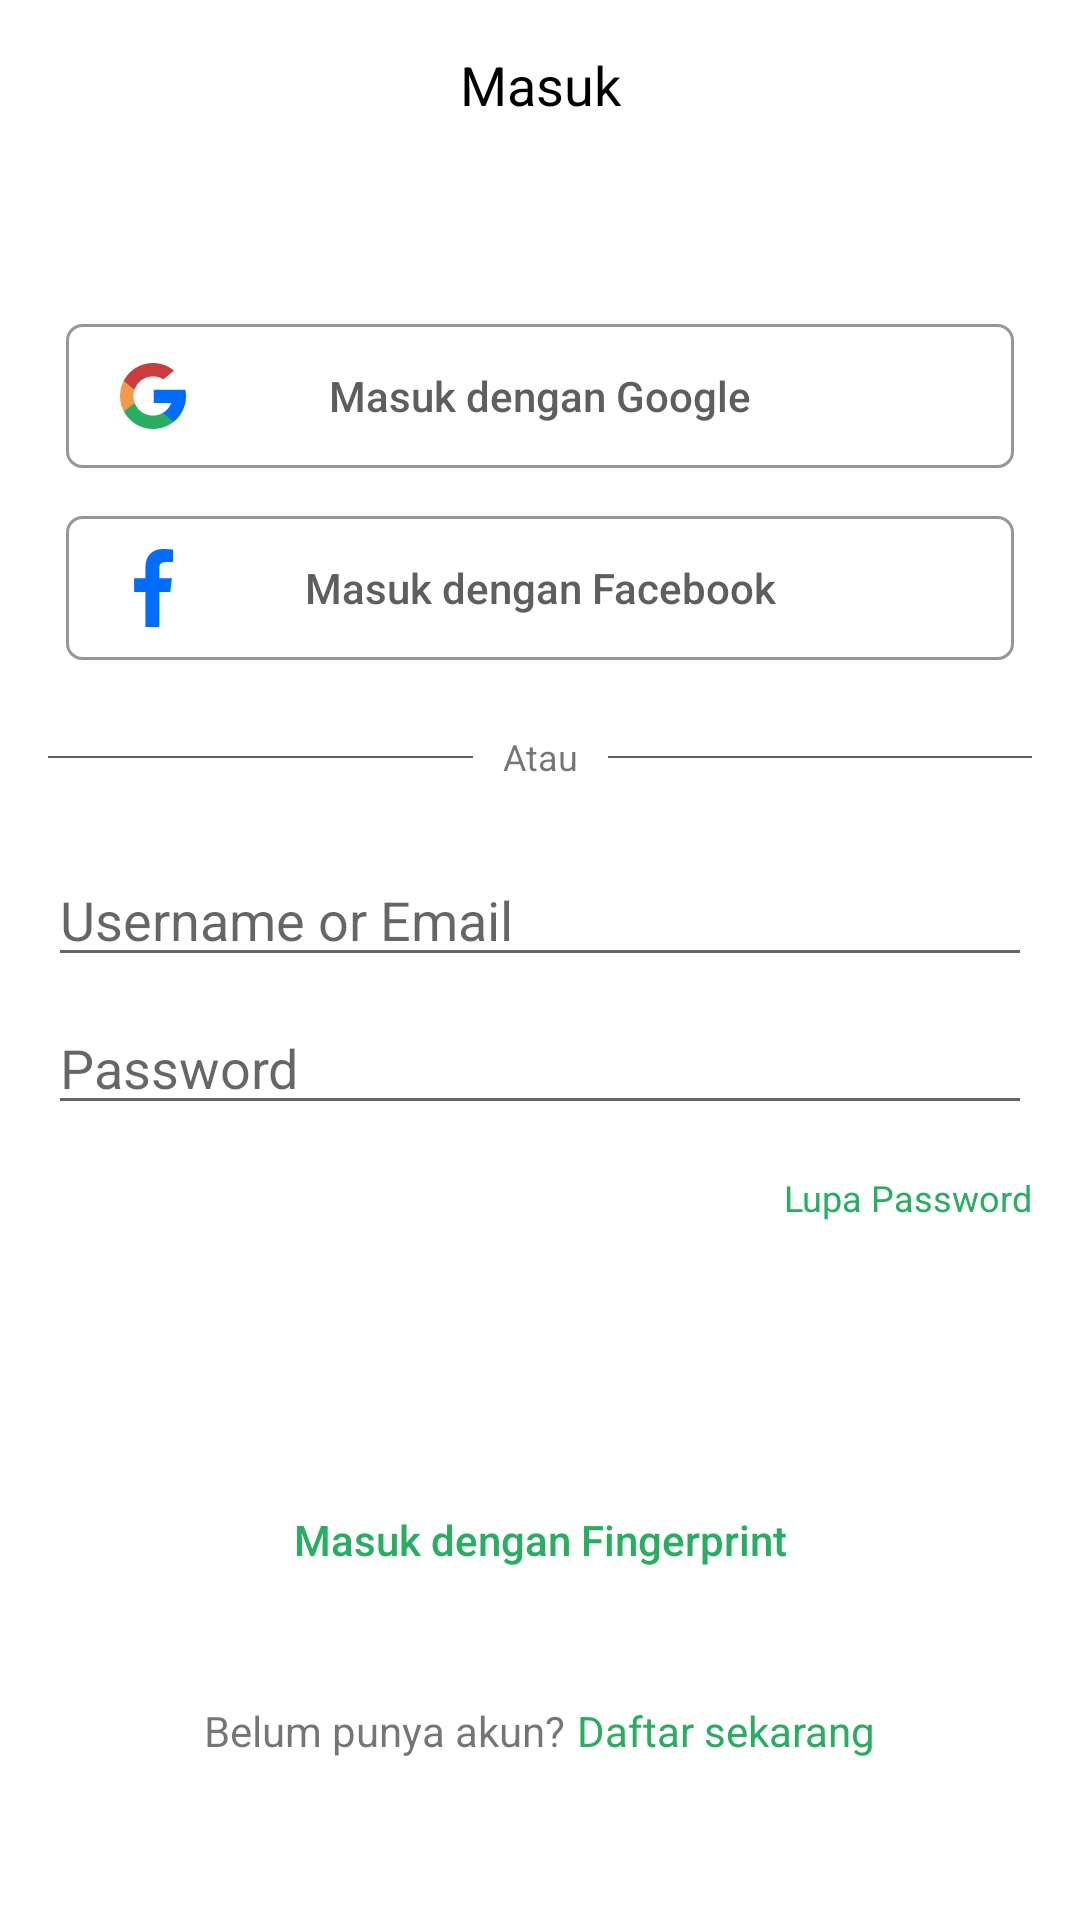

Produce the Android XML layout that renders to this screen, including the resource entries it uses.
<!-- AndroidManifest.xml: application theme Theme.Cryptocompare -->
<!-- res/layout/activity_login.xml -->
<?xml version="1.0" encoding="utf-8"?>
<androidx.constraintlayout.widget.ConstraintLayout xmlns:android="http://schemas.android.com/apk/res/android"
    xmlns:app="http://schemas.android.com/apk/res-auto"
    android:layout_width="match_parent"
    android:layout_height="match_parent"
    android:background="@color/white">

    <androidx.appcompat.widget.Toolbar
        android:id="@+id/toolbar"
        android:layout_width="0dp"
        android:layout_height="?android:actionBarSize"
        android:contentInsetStart="0dp"
        app:contentInsetStart="0dp"
        app:layout_constraintLeft_toLeftOf="parent"
        app:layout_constraintRight_toRightOf="parent"
        app:layout_constraintTop_toTopOf="parent">

        <androidx.constraintlayout.widget.ConstraintLayout
            android:layout_width="match_parent"
            android:layout_height="match_parent"
            android:orientation="horizontal">

            <TextView
                android:layout_width="match_parent"
                android:layout_height="wrap_content"
                android:gravity="center"
                android:text="@string/text_sign_in"
                android:textColor="@color/black"
                android:textSize="18sp"
                app:layout_constraintBottom_toBottomOf="parent"
                app:layout_constraintStart_toStartOf="parent"
                app:layout_constraintTop_toTopOf="parent" />
        </androidx.constraintlayout.widget.ConstraintLayout>
    </androidx.appcompat.widget.Toolbar>

    <androidx.constraintlayout.widget.ConstraintLayout
        android:layout_width="match_parent"
        android:layout_height="0dp"
        android:focusableInTouchMode="true"
        android:padding="16dp"
        app:layout_constraintBottom_toBottomOf="parent"
        app:layout_constraintTop_toBottomOf="@+id/toolbar">

        <TextView
            android:id="@+id/tvGoogle"
            style="@style/ButtonStyle"
            android:layout_width="0dp"
            android:layout_height="wrap_content"
            android:layout_marginStart="6dp"
            android:layout_marginTop="36dp"
            android:layout_marginEnd="6dp"
            android:background="@drawable/bg_white_with_border_grey"
            android:gravity="center"
            android:text="@string/text_sign_in_google"
            android:textAllCaps="false"
            android:textColor="@color/black_700"
            app:layout_constraintLeft_toLeftOf="parent"
            app:layout_constraintRight_toRightOf="parent"
            app:layout_constraintTop_toTopOf="parent" />

        <androidx.appcompat.widget.AppCompatImageView
            android:layout_width="22dp"
            android:layout_height="22dp"
            android:layout_marginStart="18dp"
            android:clickable="false"
            android:focusable="false"
            app:layout_constraintBottom_toBottomOf="@+id/tvGoogle"
            app:layout_constraintLeft_toLeftOf="@+id/tvGoogle"
            app:layout_constraintTop_toTopOf="@+id/tvGoogle"
            app:srcCompat="@drawable/ic_google" />

        <TextView
            android:id="@+id/tvFb"
            style="@style/ButtonStyle"
            android:layout_width="0dp"
            android:layout_height="wrap_content"
            android:layout_marginStart="6dp"
            android:layout_marginTop="16dp"
            android:layout_marginEnd="6dp"
            android:background="@drawable/bg_white_with_border_grey"
            android:gravity="center"
            android:text="@string/text_sign_in_fb"
            android:textAllCaps="false"
            android:textColor="@color/black_700"
            app:layout_constraintLeft_toLeftOf="parent"
            app:layout_constraintRight_toRightOf="parent"
            app:layout_constraintTop_toBottomOf="@+id/tvGoogle" />

        <androidx.appcompat.widget.AppCompatImageView
            android:layout_width="26dp"
            android:layout_height="26dp"
            android:layout_marginStart="16dp"
            android:clickable="false"
            android:focusable="false"
            app:layout_constraintBottom_toBottomOf="@+id/tvFb"
            app:layout_constraintLeft_toLeftOf="@+id/tvFb"
            app:layout_constraintTop_toTopOf="@+id/tvFb"
            app:srcCompat="@drawable/ic_fb" />

        <View
            android:id="@+id/vLineStart"
            android:layout_width="0dp"
            android:layout_height="0.8dp"
            android:background="@color/black_700"
            app:layout_constraintBottom_toBottomOf="@+id/tvOr"
            app:layout_constraintEnd_toStartOf="@+id/tvOr"
            app:layout_constraintHorizontal_chainStyle="spread"
            app:layout_constraintStart_toStartOf="parent"
            app:layout_constraintTop_toTopOf="@+id/tvOr" />

        <TextView
            android:id="@+id/tvOr"
            android:layout_width="wrap_content"
            android:layout_height="wrap_content"
            android:layout_marginStart="10dp"
            android:layout_marginTop="24dp"
            android:layout_marginEnd="10dp"
            android:text="@string/text_or"
            android:textSize="12sp"
            app:layout_constraintEnd_toStartOf="@+id/vLineEnd"
            app:layout_constraintHorizontal_chainStyle="spread"
            app:layout_constraintStart_toEndOf="@+id/vLineStart"
            app:layout_constraintTop_toBottomOf="@+id/tvFb" />

        <View
            android:id="@+id/vLineEnd"
            android:layout_width="0dp"
            android:layout_height="0.8dp"
            android:background="@color/black_700"
            app:layout_constraintBottom_toBottomOf="@+id/tvOr"
            app:layout_constraintEnd_toEndOf="parent"
            app:layout_constraintStart_toEndOf="@+id/tvOr"
            app:layout_constraintTop_toTopOf="@+id/tvOr" />

        <EditText
            android:id="@+id/etUsername"
            android:layout_width="match_parent"
            android:layout_height="wrap_content"
            android:layout_marginTop="24dp"
            android:hint="@string/text_username_email"
            android:importantForAutofill="no"
            android:inputType="text"
            app:layout_constraintTop_toBottomOf="@+id/tvOr" />

        <EditText
            android:id="@+id/etPassword"
            android:layout_width="match_parent"
            android:layout_height="wrap_content"
            android:layout_marginTop="8dp"
            android:hint="@string/text_password"
            android:importantForAutofill="no"
            android:inputType="textPassword"
            app:layout_constraintTop_toBottomOf="@+id/etUsername" />

        <TextView
            android:id="@+id/tvForgotPassword"
            android:layout_width="wrap_content"
            android:layout_height="wrap_content"
            android:layout_marginTop="16dp"
            android:text="@string/text_forgot_password"
            android:textColor="@color/green"
            android:textSize="12sp"
            app:layout_constraintEnd_toEndOf="parent"
            app:layout_constraintTop_toBottomOf="@+id/etPassword" />

        <Button
            android:id="@+id/btnLogin"
            style="@style/ButtonGreen"
            android:layout_width="match_parent"
            android:layout_height="wrap_content"
            android:layout_marginTop="24dp"
            android:text="@string/text_login"
            app:layout_constraintTop_toBottomOf="@+id/tvForgotPassword" />

        <Button
            android:id="@+id/btnLoginWithFingerPrint"
            style="@style/ButtonWhiteWithBorderGreen"
            android:layout_width="match_parent"
            android:layout_height="wrap_content"
            android:layout_marginTop="10dp"
            android:text="@string/text_login_finger_print"
            app:layout_constraintTop_toBottomOf="@+id/btnLogin" />

        <TextView
            android:id="@+id/tvDontHaveAccount"
            android:layout_width="wrap_content"
            android:layout_height="wrap_content"
            android:layout_marginTop="30dp"
            android:layout_marginEnd="2dp"
            android:text="@string/text_dont_have_account"
            app:layout_constraintEnd_toStartOf="@+id/tvRegister"
            app:layout_constraintHorizontal_chainStyle="packed"
            app:layout_constraintStart_toStartOf="parent"
            app:layout_constraintTop_toBottomOf="@+id/btnLoginWithFingerPrint" />

        <TextView
            android:id="@+id/tvRegister"
            android:layout_width="wrap_content"
            android:layout_height="wrap_content"
            android:layout_marginStart="2dp"
            android:layout_marginTop="30dp"
            android:text="@string/text_register"
            android:textColor="@color/green"
            app:layout_constraintEnd_toEndOf="parent"
            app:layout_constraintStart_toEndOf="@+id/tvDontHaveAccount"
            app:layout_constraintTop_toBottomOf="@+id/btnLoginWithFingerPrint" />

    </androidx.constraintlayout.widget.ConstraintLayout>

</androidx.constraintlayout.widget.ConstraintLayout>
<!-- resources referenced by this layout -->
<resources>
  <color name="black">#FF000000</color>
  <color name="black_700">#5E5E5E</color>
  <color name="green">#27AE60</color>
  <color name="white">#FFFFFFFF</color>
  <!-- drawable bg_white_with_border_grey (drawable) -->
  <?xml version="1.0" encoding="utf-8"?>
  <shape xmlns:android="http://schemas.android.com/apk/res/android">
      <solid android:color="@color/white" />
      <stroke
          android:width="1dp"
          android:color="#979797" />
      <corners android:radius="5dp" />
  </shape>
  <!-- drawable ic_fb (drawable) -->
  <vector android:height="24dp" android:viewportHeight="24"
      android:viewportWidth="24" android:width="24dp" xmlns:android="http://schemas.android.com/apk/res/android">
      <path android:fillColor="#006DFF" android:pathData="m15.997,3.985h2.191v-3.816c-0.378,-0.052 -1.678,-0.169 -3.192,-0.169 -3.159,0 -5.323,1.987 -5.323,5.639v3.361h-3.486v4.266h3.486v10.734h4.274v-10.733h3.345l0.531,-4.266h-3.877v-2.939c0.001,-1.233 0.333,-2.077 2.051,-2.077z"/>
  </vector>
  <string name="text_dont_have_account">Belum punya akun?</string>
  <string name="text_forgot_password">Lupa Password</string>
  <string name="text_login">Login</string>
  <string name="text_login_finger_print">Masuk dengan Fingerprint</string>
  <string name="text_or">Atau</string>
  <string name="text_password">Password</string>
  <string name="text_register">Daftar sekarang</string>
  <string name="text_sign_in">Masuk</string>
  <string name="text_sign_in_fb">Masuk dengan Facebook</string>
  <string name="text_sign_in_google">Masuk dengan Google</string>
  <string name="text_username_email">Username or Email</string>
  <style name="ButtonGreen" parent="ButtonStyle">
          <item name="android:background">@drawable/bg_green_with_radius_10</item>
          <item name="android:textColor">@android:color/white</item>
          <item name="android:foreground">?android:attr/selectableItemBackground</item>
      </style>
  <style name="ButtonStyle" parent="Widget.AppCompat.Button">
          <item name="android:gravity">center</item>
          <item name="android:height">44dp</item>
          <item name="android:paddingRight">16dp</item>
          <item name="android:paddingLeft">16dp</item>
          <item name="android:stateListAnimator">@null</item>
          <item name="android:textAllCaps">false</item>
      </style>
  <style name="ButtonWhiteWithBorderGreen" parent="ButtonStyle">
          <item name="android:background">@drawable/bg_white_with_border_green_radius_10</item>
          <item name="android:textColor">@color/green</item>
          <item name="android:foreground">?android:attr/selectableItemBackground</item>
      </style>
  <style name="Theme.Cryptocompare" parent="Theme.MaterialComponents.Light.NoActionBar.Bridge">
          
          <item name="colorPrimary">@color/black</item>
          <item name="colorPrimaryVariant">@color/black_700</item>
      </style>
</resources>
